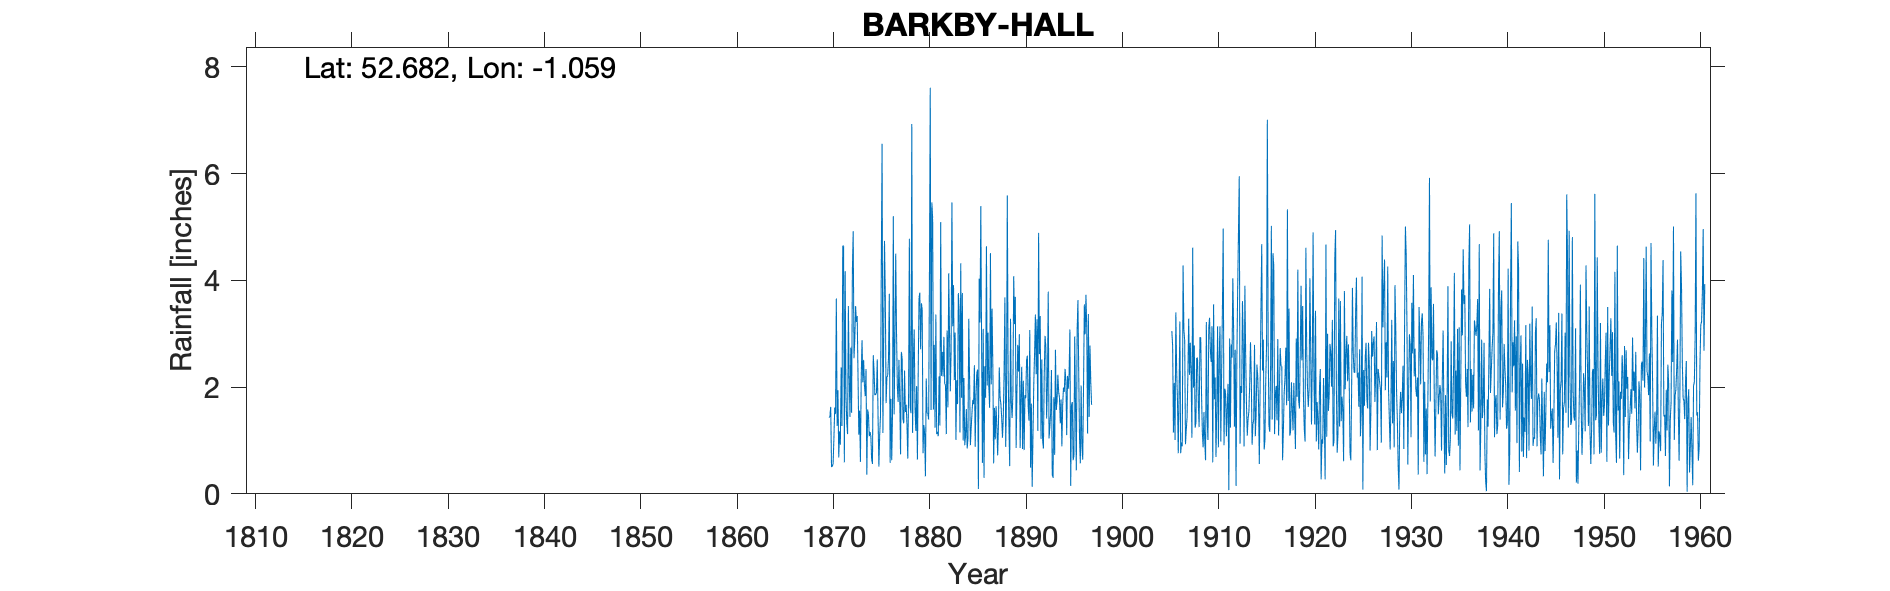

The file beside this chart, header and first rows:
BARKBY-HALL, , , , , , , , , , , , , , , , , , , , , , , 
Grid ref, SK637098, Long, -1.059, Lat, 52.68, Elevation, 227, ft, , , , , , , , , , , , , , , 
Station no, 2508, , , , , , , , , , , , , , , , , , , , , , 
, 1870, 1871, 1872, 1873, 1874, 1875, 1876, 1877, 1878, 1879, 1880, 1881, 1882, 1883, 1884, 1885, 1886, 1887, 1888, 1889, 1890, 1891, 1892
January, 1.43, 0.68, 3.52, 2.22, 1.58, 2.52, 2.18, 3.01, 1.67, 1.18, 0.33, 1.24, 2.07, 2.13, 2.17, 1.68, 3.09, 2.37, 1.05, 1.42, 2.38, 1.69, 1.03
February, 1.45, 1.17, 2.19, 1.11, 1.48, 1.42, 2.22, 2.01, 1.3, 2.02, 2.16, 3.36, 2.03, 3.02, 0.91, 2.41, 0.3, 0.57, 1.43, 1.89, 0.84, 0.13, 2.52
March, 1.63, 0.92, 1.44, 1.56, 1.08, 0.51, 2.55, 1.72, 0.66, 0.64, 1.52, 1.12, 1.12, 1.01, 1.09, 0.88, 2.39, 1.61, 2.26, 4.08, 2.12, 1.1, 1
April, 0.5, 2.37, 2.74, 0.6, 1.16, 1.1, 3.75, 2.51, 1.84, 2.25, 1.51, 1.16, 3.06, 2.13, 1.59, 1.83, 1.8, 1.02, 3.68, 3.18, 0.82, 2.07, 0.85
May, 0.52, 1.27, 1.52, 2.17, 1.08, 1.46, 0.58, 1.78, 4.78, 3.67, 1.39, 1.08, 1.62, 1.68, 0.85, 2.26, 4.64, 1.64, 0.88, 3.69, 1.85, 2.64, 2.21
June, 0.57, 4.65, 4.19, 2.88, 0.64, 4.26, 1.78, 0.74, 1.64, 3.77, 4.09, 2.2, 4.13, 3.76, 1.04, 2.33, 2.03, 1.27, 1.79, 0.86, 1.79, 3.36, 2.96
July, 1.06, 4.64, 4.92, 2.09, 0.56, 6.56, 0.63, 2.66, 1.51, 2.71, 7.61, 1.28, 3.03, 3.42, 3.28, 0.09, 3.02, 0.72, 5.59, 1.89, 2.5, 2.24, 2.75
August, 1.62, 0.59, 2.54, 2.51, 2.6, 1.14, 1.51, 2.53, 6.93, 3.57, 1.57, 5.09, 1.92, 1.15, 2.17, 4.03, 2.01, 1.33, 2.38, 2.79, 2.59, 3.27, 1.41
September, 1.5, 4.17, 2.91, 2.04, 2.3, 2.88, 5.2, 1.4, 1.14, 3.45, 5.46, 2.21, 2.68, 4.32, 0.91, 3.21, 1.61, 2.37, 1.3, 2.29, 1.64, 1.18, 2.03
October, 3.66, 1.84, 3.52, 1.83, 1.85, 4.74, 1.49, 1.32, 2.52, 0.76, 5.16, 2.66, 5.46, 1.8, 1.23, 5.39, 4.51, 1.81, 0.52, 2.99, 1.37, 4.89, 3.79
November, 1.27, 1.34, 3.22, 2.34, 1.86, 3.71, 2.84, 2.31, 3.08, 1.29, 1.58, 2.2, 3.14, 3.76, 1.52, 2.78, 2.05, 1.69, 3.28, 0.86, 3.07, 2.62, 1.04
December, 1.94, 1.12, 3.33, 0.36, 1.89, 1.7, 4.5, 1.53, 1.63, 1.15, 2.79, 2.94, 3.91, 1, 1.76, 0.58, 3.47, 1.43, 1.71, 1.85, 0.49, 3.33, 1.25
Total, 17.15, 24.76, 36.04, 21.71, 18.08, 32, 29.23, 23.52, 28.7, 26.46, 35.17, 26.54, 34.17, 29.18, 18.52, 27.47, 30.92, 17.83, 25.87, 27.79, 21.46, 28.52, 22.84
